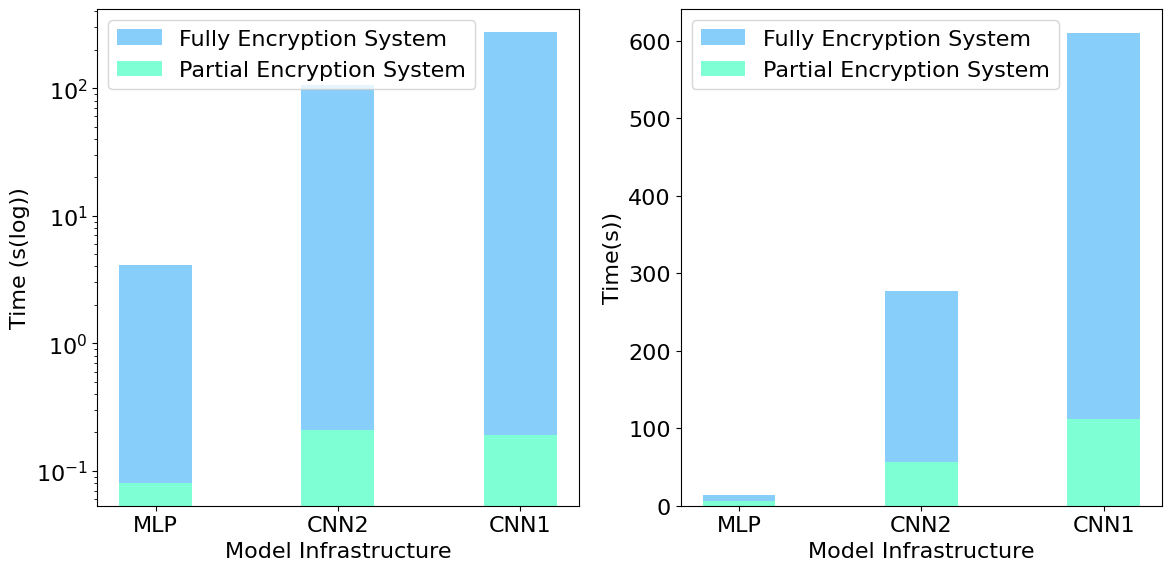

Here is the Python script that generated this plot:
import matplotlib.pyplot as plt
import matplotlib
from matplotlib.font_manager import FontManager
import numpy as np
# 设置中文字体
#matplotlib.rc("font",family='KaiTi')
plt.rcdefaults()
matplotlib.rc("font",family='Microsoft YaHei')
'''mpl_fonts = set(f.name for f in FontManager().ttflist)
print('all font list get from matplotlib.font_manager:')
for f in sorted(mpl_fonts):
    print('\t' + f)'''

def Draw_Plot():

    file_path = 'D:/Graduation project/Code/FlowerBNN/results/AccMLP-MNIST5-5/'

    # 读取文件并提取第二列数据作为y坐标
    file1Name = ['AccFF','AccBF','AccFB','AccBB']
    file2Name = ['NAccFF','NAccBF','NAccFB','NAccBB']
    labelName = ['FF','BF','FB','BB']
    y1 = [[] for _ in range(len(file1Name))]
    y2 = [[] for _ in range(len(file2Name))]

    for idx,filename in enumerate(file1Name):

        with open(file_path+'{}.txt'.format(filename), 'r') as file:
            for line in file:
                # 如果文件中每行是以空格或制表符分隔的两列数据
                columns = line.split()  # 使用空格分隔数据
                if len(columns) >= 2:
                    y_value = float(columns[1])  # 获取第二列数据，转换为浮点数
                    y1[idx].append(y_value)

    for idx,filename in enumerate(file2Name):
        with open(file_path+'{}.txt'.format(filename), 'r') as file:
            for line in file:
                # 如果文件中每行是以空格或制表符分隔的两列数据
                columns = line.split()  # 使用空格分隔数据
                if len(columns) >= 2:
                    y_value = float(columns[1])  # 获取第二列数据，转换为浮点数
                    y2[idx].append(y_value)

    # 创建对应的x坐标
    x_data = list(range(1, len(y1[0]) + 1))  # 生成与y数据长度相同的序列作为x坐标

    # 创建图形和坐标轴对象
    #plt.figure(figsize=(16, 6))
    fig,ax = plt.subplots(1,2,figsize=(12, 5))
    plt.rcParams.update({'font.size': 16}) 
    # 绘制折线
    for i,y_data in enumerate(y1):
        ax[0].plot(x_data, y_data, label=labelName[i])
    #ax[0].set_xlabel('联邦学习聚合轮数',fontsize=16)
    #ax[0].set_ylabel('模型测试准确率',fontsize=16)
    ax[0].set_xlabel('Aggregation Round (IID)',fontsize=16)
    ax[0].set_ylabel('Test Accuracy(%)',fontsize=16)
    ax[0].set_ylim(70,100)
    ax[0].legend()
    

    for i,y_data in enumerate(y2):
        ax[1].plot(x_data, y_data, label=labelName[i])
    # 添加标题和标签
    #ax[1].set_xlabel('联邦学习聚合轮数', fontsize=16)
    #ax[1].set_ylabel('模型测试准确率', fontsize=16)
    ax[1].set_xlabel('Aggregation Round (NIID)', fontsize=16)
    ax[1].set_ylabel('Test Accuracy(%)', fontsize=16)
    ax[1].set_ylim(70,100)
    ax[1].legend()
    # 显示图形
    
    plt.show()

def Cmprate():
    file_path = 'D:/Graduation project/Code/FlowerBNN/results/AccMLP-MNIST5-5/'

    # 读取文件并提取第二列数据作为y坐标
    fileName = ['NAccBF','Cmp']
    y = [[] for _ in range(len(fileName))]

    for idx,filename in enumerate(fileName):
        with open(file_path+'{}.txt'.format(filename), 'r') as file:
            for line in file:
                # 如果文件中每行是以空格或制表符分隔的两列数据
                columns = line.split()  # 使用空格分隔数据
                if len(columns) >= 2:
                    y_value = float(columns[1])  # 获取第二列数据，转换为浮点数
                    y[idx].append(y_value)
        
    x_data = list(range(1,41))
    plt.figure(figsize=(8, 6))

    # 画折线图
    for i in range(len(y)):
        plt.plot(x_data, y[i][:40], label='Line {}'.format(i))
    plt.legend()
    plt.show()

def Draw_MNIST_MLPandCNN2():
    #plt.rcParams['font.family'] = ['KaiTi','SimSun','Microsoft YaHei', 'SimHei']
    file_path = 'D:/Graduation project/Code/FlowerBNN/results/0803/'

    # 读取文件并提取第二列数据作为y坐标
    fileName = ['MLP_MNIST','BMLP_MNIST','CNN2_MNIST','BCNN2_MNIST']
    labelName = ['MLP','BMLP','CNN2','BCNN2']
    #par = 'IID'
    par = 'NIID'
    y1 = [[] for _ in range(len(fileName))]
    y2 = [[] for _ in range(len(fileName))]

    for idx,filename in enumerate(fileName):

        with open(file_path+'{}.txt'.format(filename+'_'+par), 'r') as file:
            for line in file:
                # 如果文件中每行是以空格或制表符分隔的两列数据
                columns = line.split()  # 使用空格分隔数据
                if len(columns) >= 2:
                    y1[idx].append(float(columns[0]))
                    y2[idx].append(float(columns[1]))

    
    # 创建对应的x坐标
    x_data = list(range(1, 61))  # 生成与y数据长度相同的序列作为x坐标

    # 创建图形和坐标轴对象
    #plt.figure(figsize=(16, 6))
    fig,ax = plt.subplots(1,2,figsize=(12, 5))
    plt.rcParams.update({'font.size': 16}) 
    # 绘制折线
    for i,y_data in enumerate(y2):
        ax[0].plot(x_data, y_data[:60], label=labelName[i])
        #ax[0].set_xlabel('联邦学习聚合轮数',fontsize=16)
        #ax[0].set_ylabel('模型测试准确率', fontsize=16)
        ax[0].set_xlabel('Aggregation Round',fontsize=16)
        ax[0].set_ylabel('Test Accuracy(%)', fontsize=16)
        ax[0].set_ylim(50,100)
        ax[0].legend()
    

    for i,y_data in enumerate(y1):
        ax[1].plot(x_data, y_data[:60], label=labelName[i])
        # 添加标题和标签
        #ax[1].set_xlabel('联邦学习聚合轮数', fontsize=16)
        #ax[1].set_ylabel('模型测试损失值(log)', fontsize=16)
        ax[1].set_xlabel('Aggregation Round', fontsize=16)
        ax[1].set_ylabel('Test Loss', fontsize=16)
        #ax[1].set_yscale('log')

        ax[1].legend()
        # 显示图形
    
    plt.show()

def Draw_CNN2_FashionandCIFAR():
    file_path = 'D:/Graduation project/Code/FlowerBNN/results/FashionCNN2/'
    fileName1 = ['CNN2FF','CNN2BF','CNN2FB','CNN2BB']
    fileName2 = ['CIFAR'+name for name in fileName1]
    labelName = ['FF','BF','FB','BB']
    y1 = [[] for _ in range(len(fileName1))]
    y2 = [[] for _ in range(len(fileName2))]
    for idx,filename in enumerate(fileName1):
        with open(file_path+'{}.txt'.format(filename), 'r') as file:
            for line in file:
                # 如果文件中每行是以空格或制表符分隔的两列数据
                columns = line.split()  # 使用空格分隔数据
                if len(columns) >= 2:
                    y1[idx].append(float(columns[1]))


    for idx,filename in enumerate(fileName2):
        with open(file_path+'{}.txt'.format(filename), 'r') as file:
            for line in file:
                # 如果文件中每行是以空格或制表符分隔的两列数据
                columns = line.split()  # 使用空格分隔数据
                if len(columns) >= 2:
                    y2[idx].append(float(columns[1]))
    
    x_data = list(range(1, 44))  # 生成与y数据长度相同的序列作为x坐标

    # 创建图形和坐标轴对象
    #plt.figure(figsize=(16, 6))
    fig,ax = plt.subplots(1,2,figsize=(12, 5))
    plt.rcParams.update({'font.size': 16}) 
    # 绘制折线
    for i,y_data in enumerate(y1):
        ax[0].plot(x_data, y_data[:43], label=labelName[i])
        #ax[0].set_xlabel('联邦学习聚合轮数',fontsize=16)
        #ax[0].set_ylabel('模型测试准确率', fontsize=16)
        ax[0].set_xlabel('Aggregation Round',fontsize=16)
        ax[0].set_ylabel('Test Accuracy(%)', fontsize=16)
        ax[0].set_ylim(0,100)
        ax[0].legend()


    for i,y_data in enumerate(y2):
        ax[1].plot(x_data, y_data[:43], label=labelName[i])
        # 添加标题和标签
        #ax[1].set_xlabel('联邦学习聚合轮数', fontsize=16)
        #ax[1].set_ylabel('模型测试损失值(log)', fontsize=16)
        ax[1].set_xlabel('Aggregation Round', fontsize=16)
        ax[1].set_ylabel('Test Accuracy(%)', fontsize=16)
        ax[1].set_ylim(0,100)

        ax[1].legend()
        # 显示图形
    
    plt.show()
    
    

def Draw_Fashion_CNN2():
    #plt.rcParams['font.family'] = ['KaiTi','SimSun','Microsoft YaHei', 'SimHei']
    file_path = 'D:/Graduation project/Code/FlowerBNN/results/FashionCNN2/'

    # 读取文件并提取第二列数据作为y坐标
    fileName = ['CNN2FF','CNN2BF','CNN2FB','CNN2BB']
    labelName = ['FF','BF','FB','BB']
    y1 = [[] for _ in range(len(fileName))]
    y2 = [[] for _ in range(len(fileName))]

    for idx,filename in enumerate(fileName):

        with open(file_path+'{}.txt'.format(filename), 'r') as file:
            for line in file:
                # 如果文件中每行是以空格或制表符分隔的两列数据
                columns = line.split()  # 使用空格分隔数据
                if len(columns) >= 2:
                    y1[idx].append(float(columns[0]))
                    y2[idx].append(float(columns[1]))

    
    # 创建对应的x坐标
    x_data = list(range(1, 44))  # 生成与y数据长度相同的序列作为x坐标

    # 创建图形和坐标轴对象
    #plt.figure(figsize=(16, 6))
    fig,ax = plt.subplots(1,2,figsize=(12, 5))
    plt.rcParams.update({'font.size': 16}) 
    # 绘制折线
    for i,y_data in enumerate(y2):
        ax[0].plot(x_data, y_data[:43], label=labelName[i])
        #ax[0].set_xlabel('联邦学习聚合轮数',fontsize=16)
        #ax[0].set_ylabel('模型测试准确率', fontsize=16)
        ax[0].set_xlabel('Aggregation Round',fontsize=16)
        ax[0].set_ylabel('Test Accuracy(%)', fontsize=16)
        ax[0].set_ylim(0,100)
        ax[0].legend()
    

    for i,y_data in enumerate(y1):
        ax[1].plot(x_data, y_data[:43], label=labelName[i])
        # 添加标题和标签
        #ax[1].set_xlabel('联邦学习聚合轮数', fontsize=16)
        #ax[1].set_ylabel('模型测试损失值(log)', fontsize=16)
        ax[1].set_xlabel('Aggregation Round', fontsize=16)
        ax[1].set_ylabel('Test Loss(log)', fontsize=16)
        ax[1].set_yscale('log')

        ax[1].legend()
        # 显示图形
    
    plt.show()

def time_bar():
    plt.rcParams.update({'font.size': 16}) 
    Fmodel = [4.12, 106.51, 277.78]
    Bmodel = [0.08, 0.21, 0.19]
    x = np.arange(len(Fmodel))
    width = 0.4
    plt.figure(figsize=(12, 6))
    # 创建第一个子图
    plt.subplot(1, 2, 1)
    #plt.bar(x, Fmodel, color='lightskyblue', label='全加密聚合系统', width=width)
    #plt.bar(x , Bmodel, color='aquamarine', label='混合加密聚合系统', width=width)
    plt.bar(x, Fmodel, color='lightskyblue', label='Fully Encryption System', width=width)
    plt.bar(x , Bmodel, color='aquamarine', label='Partial Encryption System', width=width)
    plt.xticks(x , labels=['MLP', 'CNN2', 'CNN1'], fontsize=16)
    #plt.ylabel('密钥生成耗时(单位：秒(log))', fontsize=16)
    #plt.xlabel('网络结构', fontsize=16)
    plt.ylabel('Time (s(log))', fontsize=16)
    plt.xlabel('Model Infrastructure', fontsize=16)
    plt.yscale('log')
    plt.legend()

    # 创建第二个子图
    Fmodelexc = [13.21,277.46,610.38]
    Bmodelexc = [6.48,56.28,111.49]
    plt.subplot(1, 2, 2)
    #plt.bar(x, Fmodelexc, color='lightskyblue', label='全加密聚合系统', width=width)
    #plt.bar(x , Bmodelexc, color='aquamarine', label='混合加密聚合系统', width=width)
    plt.bar(x, Fmodelexc, color='lightskyblue', label='Fully Encryption System', width=width)
    plt.bar(x , Bmodelexc, color='aquamarine', label='Partial Encryption System', width=width)
    plt.xticks(x , labels=['MLP', 'CNN2', 'CNN1'], fontsize=16)
    #plt.ylabel('每轮参数聚合耗时(单位：秒)', fontsize=16)
    #plt.xlabel('网络结构', fontsize=16)
    plt.ylabel('Time(s))', fontsize=16)
    plt.xlabel('Model Infrastructure', fontsize=16)
    #plt.yscale('log')
    plt.legend()

    # 调整子图之间的间距
    plt.tight_layout()

    # 显示图形
    plt.show()

def Secure_MNIST_MLP():
    #plt.rcParams['font.family'] = ['KaiTi','SimSun','Microsoft YaHei', 'SimHei']
    file_path = 'D:/Graduation project/Code/FlowerBNN/results/SecAcc/'

    # 读取文件并提取第二列数据作为y坐标
    fileName = ['FMLP','BMLP','SecureFMLP','SecureBMLP']
    Name = ['MPL','BMLP','Sec_MLP','Sec_BMLP']
    y1 = [[] for _ in range(len(fileName))]
    y2 = [[] for _ in range(len(fileName))]

    for idx,filename in enumerate(fileName):

        with open(file_path+'{}.txt'.format(filename), 'r') as file:
            for line in file:
                # 如果文件中每行是以空格或制表符分隔的两列数据
                columns = line.split()  # 使用空格分隔数据
                if len(columns) >= 2:
                    y1[idx].append(float(columns[0]))
                    y2[idx].append(float(columns[1]))

    
    # 创建对应的x坐标
    x_data = list(range(1, 46))  # 生成与y数据长度相同的序列作为x坐标

    # 创建图形和坐标轴对象
    #plt.figure(figsize=(16, 6))
    fig,ax = plt.subplots(1,2,figsize=(12, 5))
    plt.rcParams.update({'font.size': 16}) 
    # 绘制折线
    for i,y_data in enumerate(y2):
        ax[0].plot(x_data, y_data[:45], label=Name[i])
        #ax[0].set_xlabel('联邦学习聚合轮数',fontsize=16)
        #ax[0].set_ylabel('模型测试准确率', fontsize=16)
        ax[0].set_xlabel('Aggregation Round',fontsize=16)
        ax[0].set_ylabel('Test Accuracy(%)', fontsize=16)
        ax[0].set_ylim(0,100)
        ax[0].legend()
    

    for i,y_data in enumerate(y1):
        ax[1].plot(x_data, y_data[:45], label=Name[i])
        # 添加标题和标签
        #ax[1].set_xlabel('联邦学习聚合轮数', fontsize=16)
        #ax[1].set_ylabel('模型测试损失值(log)', fontsize=16)
        ax[1].set_xlabel('Aggregation Round', fontsize=16)
        ax[1].set_ylabel('Test Loss(log)', fontsize=16)
        ax[1].set_yscale('log')

        ax[1].legend()
        # 显示图形
    
    plt.show()
if __name__ == '__main__':
    #Draw_Plot()
    #Cmprate()
    #Draw_MNIST_MLPandCNN2()
    #Draw_Fashion_CNN2()
    time_bar()
    #Secure_MNIST_MLP()
    #Draw_CNN2_FashionandCIFAR()
